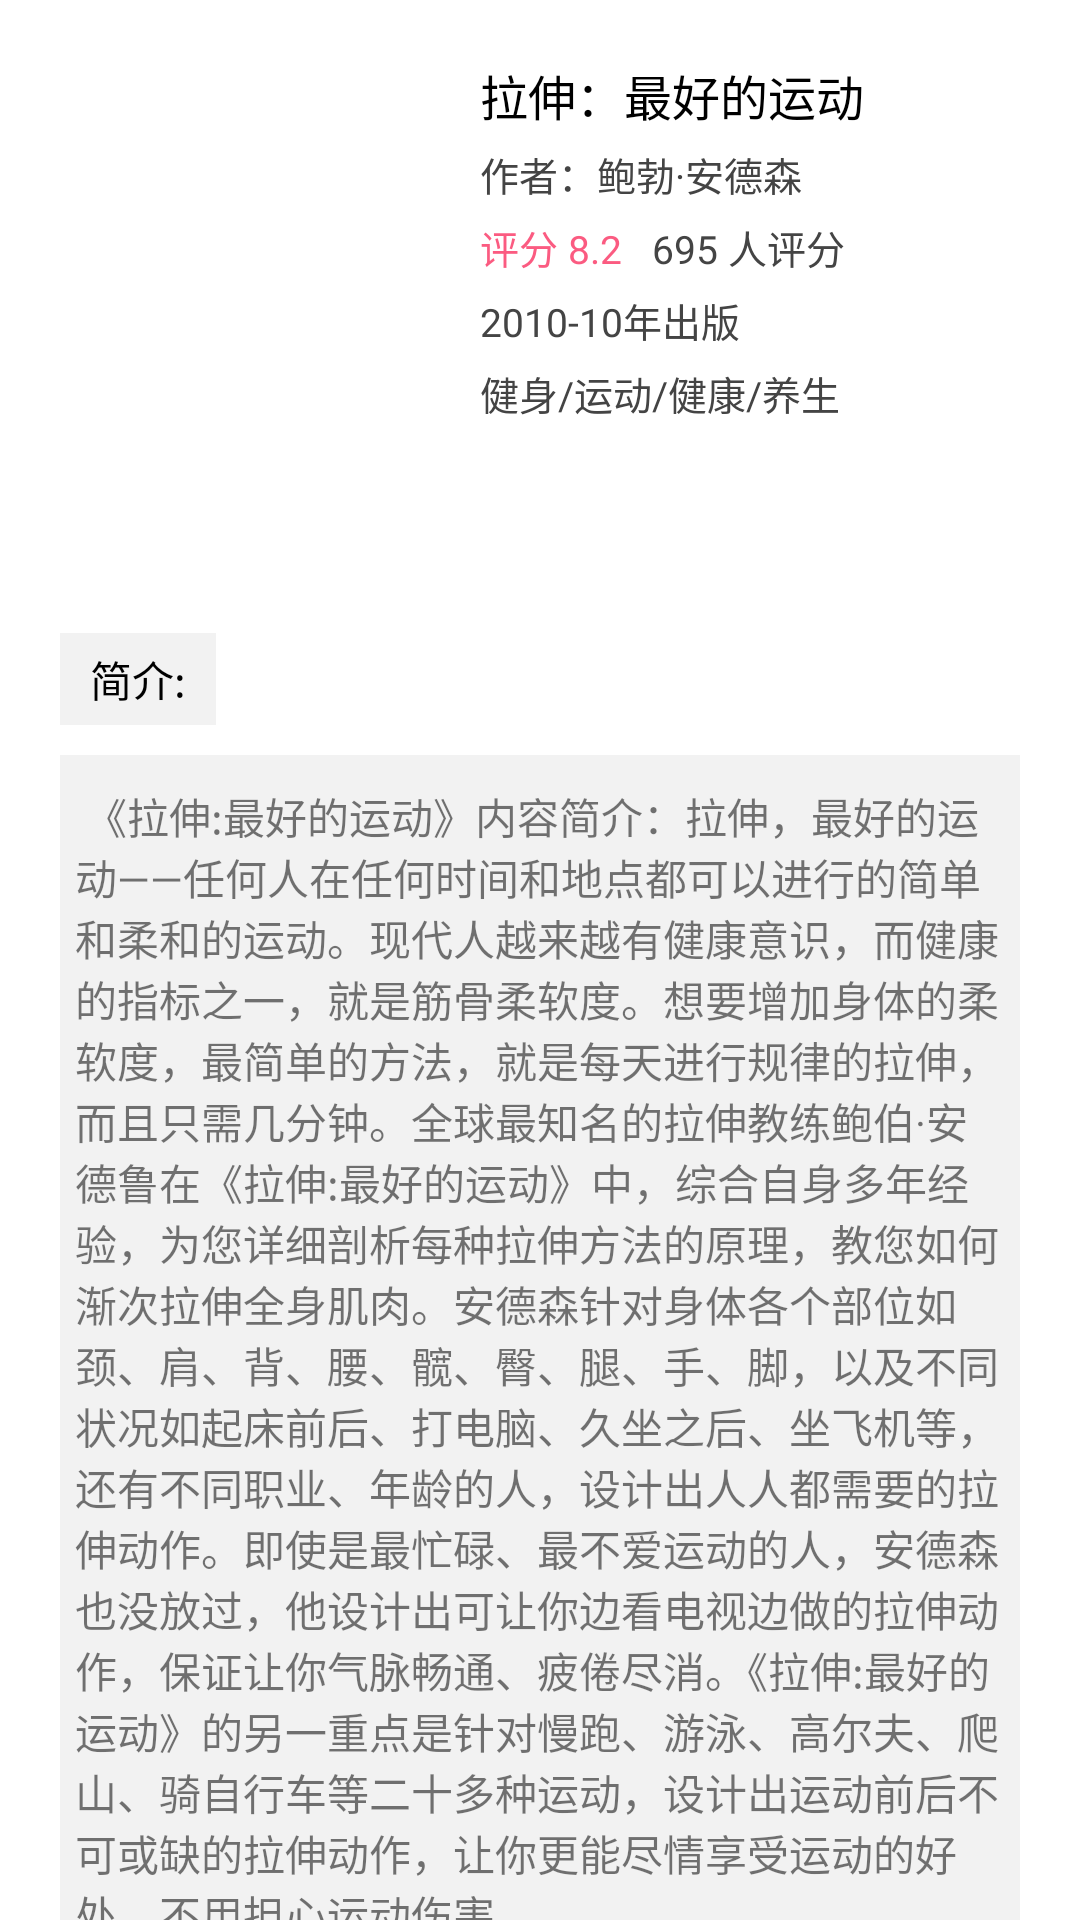

This screen was rendered from an Android layout file. Write that file and the resources it references.
<!-- AndroidManifest.xml: application theme AppTheme -->
<!-- res/layout/book_detai_item.xml -->
<?xml version="1.0" encoding="utf-8"?>
<android.support.v4.widget.NestedScrollView xmlns:android="http://schemas.android.com/apk/res/android"
    android:layout_width="match_parent"
    android:layout_height="match_parent"
    android:fillViewport="true"
    android:scrollbars="none">
<LinearLayout
    android:orientation="vertical" android:layout_width="match_parent"
    android:background="@color/white"
    android:fitsSystemWindows="true"
    android:clipToPadding="false"
    android:layout_height="match_parent">


    <ScrollView
        android:layout_width="match_parent"
        android:scrollbars="none"
        android:layout_height="wrap_content">
        <LinearLayout
            android:orientation="vertical"
            android:layout_width="match_parent"
            android:layout_height="wrap_content">
            <RelativeLayout
                android:padding="20dp"
                android:layout_width="match_parent"
                android:layout_height="wrap_content">

                <ImageView
                    android:scaleType="centerCrop"
                    android:id="@+id/iv_book"
                    android:layout_width="120dp"
                    android:layout_height="171dp" />


                <LinearLayout
                    android:paddingLeft="20dp"
                    android:layout_toRightOf="@+id/iv_book"
                    android:orientation="vertical"
                    android:layout_width="wrap_content"
                    android:layout_height="wrap_content">
                    <TextView
                        android:id="@+id/tv_book_title"
                        android:layout_width="wrap_content"
                        android:layout_height="wrap_content"
                        android:textSize="16sp"
                        android:textColor="#000000"
                        android:text="拉伸：最好的运动"/>
                    <TextView
                        android:id="@+id/tv_book_author"
                        android:layout_width="wrap_content"
                        android:layout_height="wrap_content"
                        android:layout_marginTop="5dp"
                        android:textSize="13sp"
                        android:textColor="#444444"
                        android:text="作者：鲍勃·安德森"/>


                    <LinearLayout
                        android:orientation="horizontal"
                        android:layout_width="wrap_content"
                        android:layout_height="wrap_content"
                        android:layout_marginTop="5dp">

                        <TextView
                            android:id="@+id/tv_rating"
                            android:text="评分 8.2"
                            android:textColor="#FB5B81"
                            android:textSize="13sp"
                            android:layout_width="wrap_content"
                            android:layout_height="wrap_content" />

                        <TextView
                            android:layout_marginLeft="10dp"
                            android:text="695 人评分"
                            android:textColor="#444444"
                            android:textSize="13sp"
                            android:maxLines="1"
                            android:id="@+id/tv_rating_num"
                            android:layout_width="wrap_content"
                            android:layout_height="wrap_content" />

                    </LinearLayout>
                    <TextView
                        android:text="2010-10年出版"
                        android:layout_marginTop="5dp"
                        android:textSize="13sp"
                        android:textColor="#444444"
                        android:id="@+id/tv_pub_time"
                        android:layout_width="wrap_content"
                        android:layout_height="wrap_content" />

                    <TextView
                        android:text="健身/运动/健康/养生"
                        android:layout_marginTop="5dp"
                        android:textSize="13sp"
                        android:textColor="#444444"
                        android:id="@+id/tv_book_type"
                        android:layout_width="wrap_content"
                        android:layout_height="wrap_content" />

                </LinearLayout>
            </RelativeLayout>
            <TextView
                android:text="简介:"
                android:paddingTop="5dp"
                android:paddingBottom="5dp"
                android:paddingLeft="10dp"

                android:paddingRight="10dp"
                android:background="#F2F2F2"
                android:textSize="14sp"
                android:textColor="#000000"
                android:layout_marginLeft="20dp"
                android:layout_width="wrap_content"
                android:layout_height="wrap_content" />

            <TextView
                android:layout_marginTop="10dp"
                android:text=" 《拉伸:最好的运动》内容简介：拉伸，最好的运动——任何人在任何时间和地点都可以进行的简单和柔和的运动。现代人越来越有健康意识，而健康的指标之一，就是筋骨柔软度。想要增加身体的柔软度，最简单的方法，就是每天进行规律的拉伸，而且只需几分钟。全球最知名的拉伸教练鲍伯·安德鲁在《拉伸:最好的运动》中，综合自身多年经验，为您详细剖析每种拉伸方法的原理，教您如何渐次拉伸全身肌肉。安德森针对身体各个部位如颈、肩、背、腰、髋、臀、腿、手、脚，以及不同状况如起床前后、打电脑、久坐之后、坐飞机等，还有不同职业、年龄的人，设计出人人都需要的拉伸动作。即使是最忙碌、最不爱运动的人，安德森也没放过，他设计出可让你边看电视边做的拉伸动作，保证让你气脉畅通、疲倦尽消。《拉伸:最好的运动》的另一重点是针对慢跑、游泳、高尔夫、爬山、骑自行车等二十多种运动，设计出运动前后不可或缺的拉伸动作，让你更能尽情享受运动的好处，不用担心运动伤害"
                android:background="#F2F2F2"
                android:layout_marginLeft="20dp"
                android:layout_marginRight="20dp"
                android:paddingRight="5dp"
                android:paddingLeft="5dp"
                android:paddingTop="10dp"
                android:paddingBottom="10dp"
                android:id="@+id/tv_description"
                android:layout_width="match_parent"
                android:layout_height="wrap_content" />
            <TextView
                android:paddingBottom="8dp"
                android:paddingTop="8dp"
                android:layout_marginBottom="30dp"
                android:text="更多信息请前往豆瓣"
                android:textSize="14sp"
                android:gravity="center"
                android:id="@+id/tv_more_info"
                android:textColor="#000000"
                android:layout_marginLeft="20dp"
                android:layout_marginRight="20dp"
                android:background="#F2F2F2"
                android:layout_width="match_parent"
                android:layout_height="wrap_content" />

        </LinearLayout>
    </ScrollView>

</LinearLayout>
</android.support.v4.widget.NestedScrollView>
<!-- resources referenced by this layout -->
<resources>
  <color name="white">#FFF</color>
  <style name="AppTheme" parent="Theme.AppCompat.Light.DarkActionBar">
          
          <item name="colorPrimary">@color/colorPrimary</item>
          <item name="colorPrimaryDark">@color/colorPrimaryDark</item>
          <item name="colorAccent">@color/colorAccent</item>
  
          <item name="android:windowIsTranslucent">true</item>
      </style>
  <color name="colorPrimary">#6002ee</color>
  <color name="colorPrimaryDark">#7e3ff2</color>
  <color name="colorAccent">#b794f6</color>
</resources>
